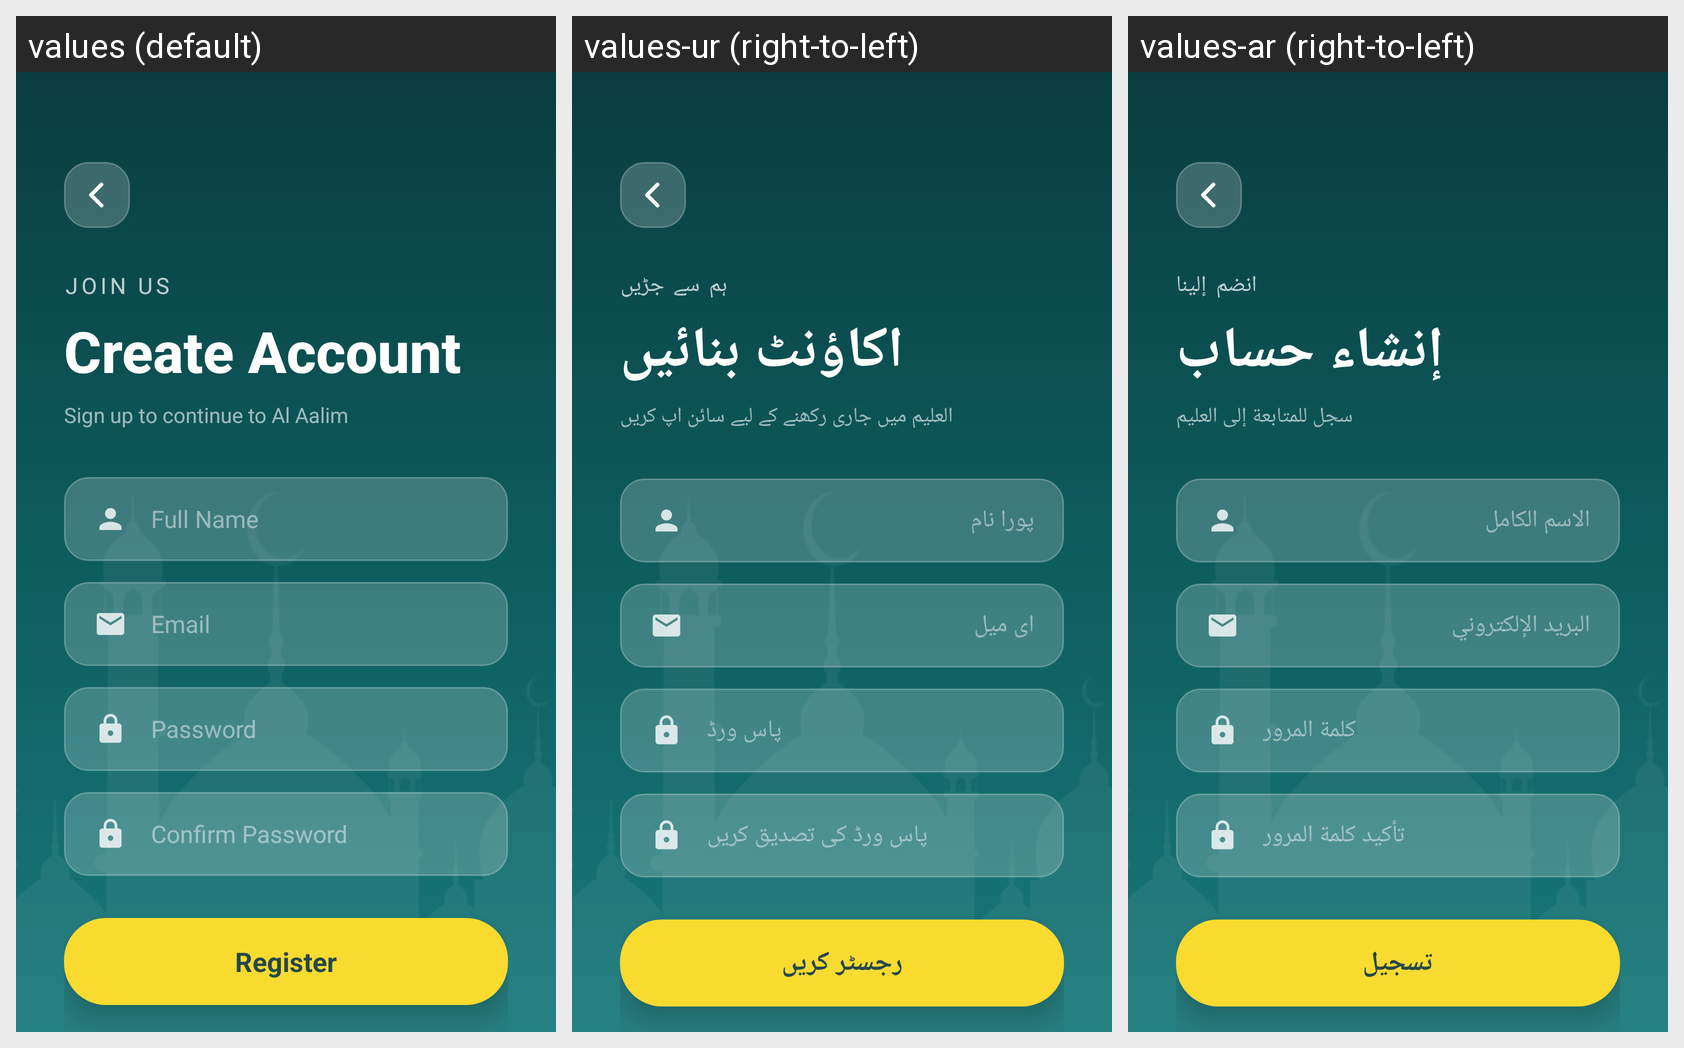

Here is an Android app screen in its default locale and in the app's own translations. Write out the translated-string differences for the strings that appear on this screen.
Android screen res/layout/activity_register.xml rendered under 3 locales, left to right: values (default), values-ur (right-to-left), values-ar (right-to-left). Device: Nexus 5 (rendered at 1080×1920; each locale shown at half size, 540×960, under a caption strip naming it); theme Theme.AlAalim.
Strings drawn on this screen, with the default value and each locale's value (text and hints the layout hard-codes, and strings that could not be matched under every locale, appear in the picture but are not listed):

register_join_us
  values: Join Us
  values-ur: ہم سے جڑیں
  values-ar: انضم إلينا

register_title
  values: Create Account
  values-ur: اکاؤنٹ بنائیں
  values-ar: إنشاء حساب

register_subtitle
  values: Sign up to continue to Al Aalim
  values-ur: العلیم میں جاری رکھنے کے لیے سائن اپ کریں
  values-ar: سجل للمتابعة إلى العليم

register_name_hint
  values: Full Name
  values-ur: پورا نام
  values-ar: الاسم الكامل

login_email_hint
  values: Email
  values-ur: ای میل
  values-ar: البريد الإلكتروني

login_password_hint
  values: Password
  values-ur: پاس ورڈ
  values-ar: كلمة المرور

register_confirm_password_hint
  values: Confirm Password
  values-ur: پاس ورڈ کی تصدیق کریں
  values-ar: تأكيد كلمة المرور

register_button
  values: Register
  values-ur: رجسٹر کریں
  values-ar: تسجيل
